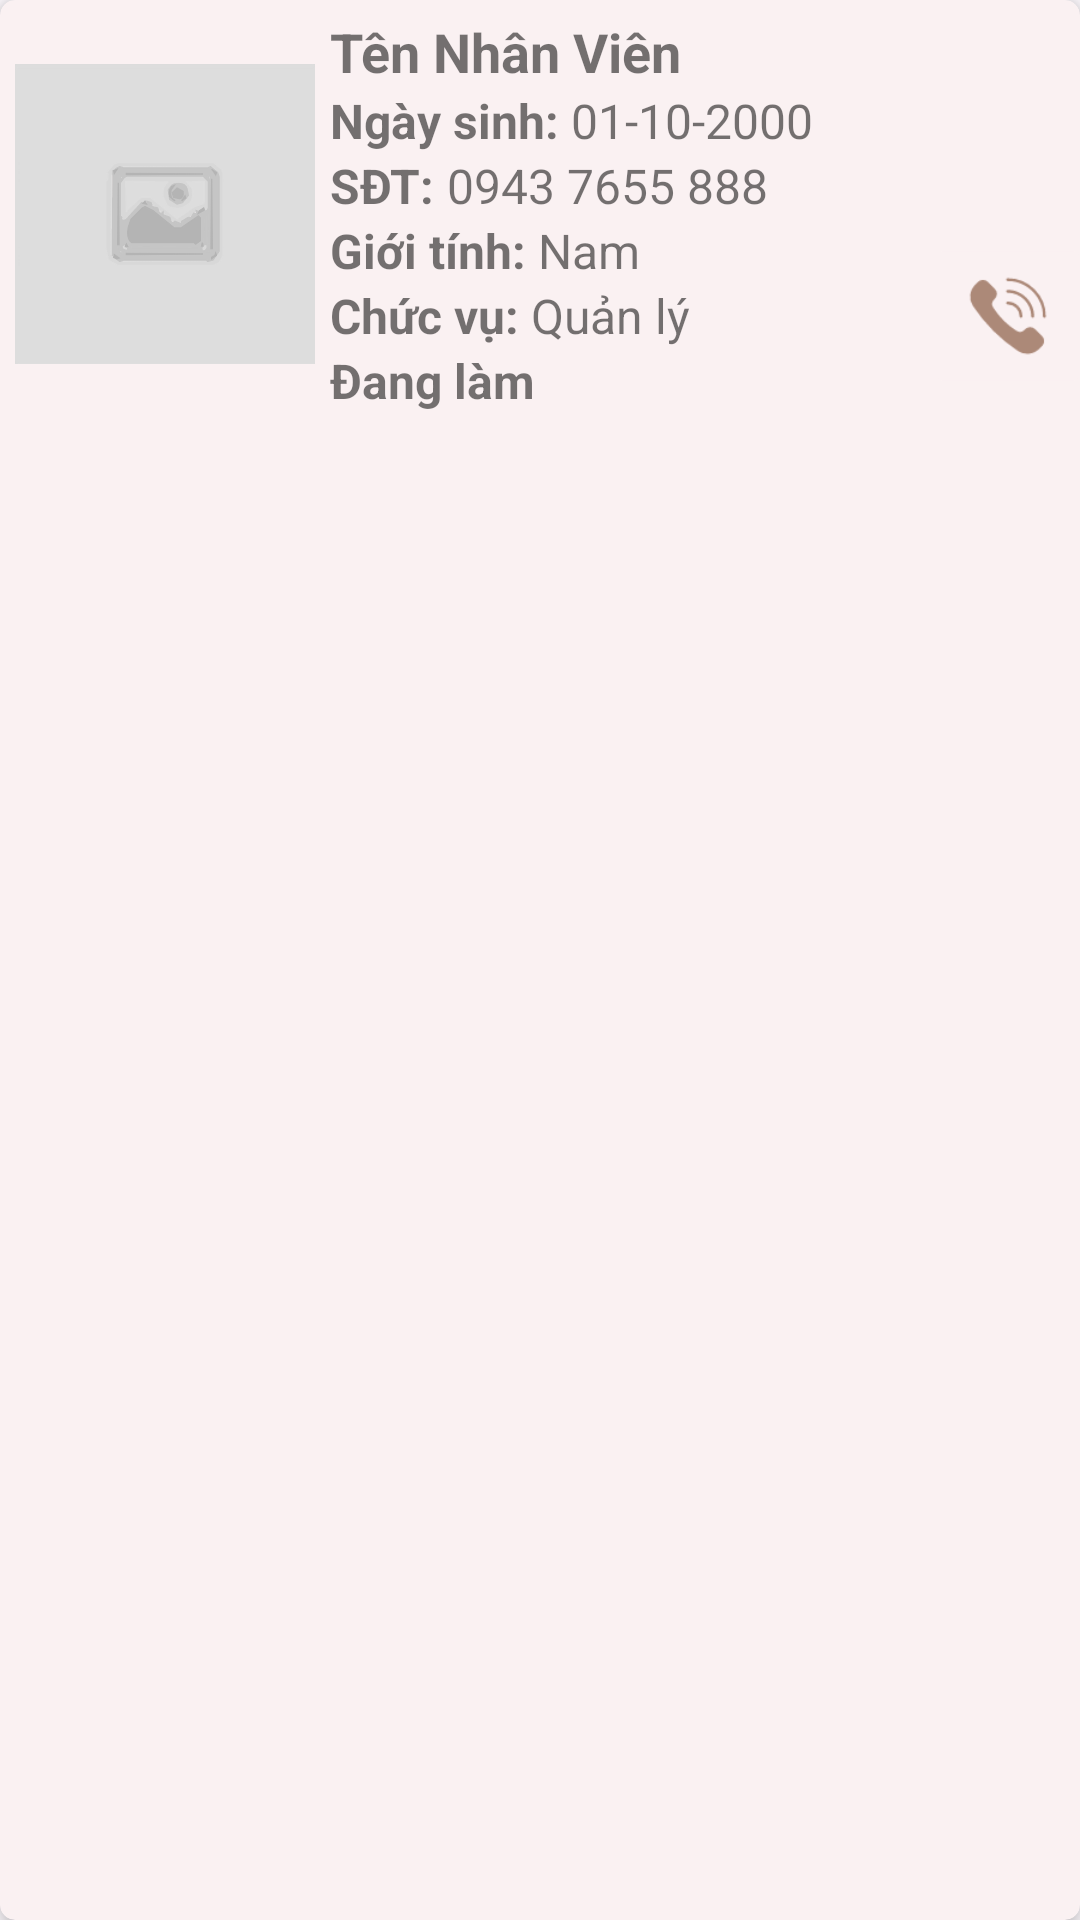

Produce the Android XML layout that renders to this screen, including the resource entries it uses.
<!-- AndroidManifest.xml: application theme Theme.Finedining -->
<!-- res/layout/cardview_nhan_vien.xml -->
<?xml version="1.0" encoding="utf-8"?>
<androidx.cardview.widget.CardView
    xmlns:android="http://schemas.android.com/apk/res/android"
    xmlns:app="http://schemas.android.com/apk/res-auto"
    style="@style/mCardviewMedium"
    android:layout_width="match_parent"
    android:layout_height="wrap_content"
    xmlns:tools="http://schemas.android.com/tools">
    <LinearLayout
        android:layout_width="match_parent"
        android:layout_height="wrap_content"
        android:orientation="horizontal"
        android:gravity="center">

        <ImageView
            android:id="@+id/img_cvNhanVien_hinh"
            style="@style/mAvatarImage"
            android:src="@drawable/default_avatar"
            tools:ignore="contentDescription"/>

        <LinearLayout
            android:layout_width="0dp"
            android:layout_height="wrap_content"
            android:layout_weight="1"
            android:paddingTop="5dp"
            android:paddingBottom="5dp"
            android:orientation="vertical"
            tools:ignore="RtlSymmetry">

            <TextView
                android:id="@+id/tv_cvNhanVien_tenNV"
                style="@style/mHeaderText"
                android:layout_width="match_parent"
                android:layout_height="wrap_content"
                android:text="Tên Nhân Viên"/>

            <LinearLayout
                android:layout_width="match_parent"
                android:layout_height="wrap_content"
                android:orientation="horizontal">
                <TextView
                    style="@style/mLabelText"
                    android:layout_width="wrap_content"
                    android:layout_height="wrap_content"
                    android:text="Ngày sinh: "/>

                <TextView
                    android:id="@+id/tv_cvNhanVien_ngaySinh"
                    style="@style/mNormalText"
                    android:layout_width="wrap_content"
                    android:layout_height="wrap_content"
                    android:text="01-10-2000"/>
            </LinearLayout>

            <LinearLayout
                android:layout_width="match_parent"
                android:layout_height="wrap_content"
                android:orientation="horizontal">
                <TextView
                    style="@style/mLabelText"
                    android:layout_width="wrap_content"
                    android:layout_height="wrap_content"
                    android:text="SĐT: "/>

                <TextView
                    android:id="@+id/tv_cvNhanVien_sdt"
                    style="@style/mNormalText"
                    android:layout_width="wrap_content"
                    android:layout_height="wrap_content"
                    android:text="0943 7655 888"/>
            </LinearLayout>

            <LinearLayout
                android:layout_width="match_parent"
                android:layout_height="wrap_content"
                android:orientation="horizontal">
                <TextView
                    style="@style/mLabelText"
                    android:layout_width="wrap_content"
                    android:layout_height="wrap_content"
                    android:text="Giới tính: "/>

                <TextView
                    android:id="@+id/tv_cvNhanVien_gioiTinh"
                    style="@style/mNormalText"
                    android:layout_width="wrap_content"
                    android:layout_height="wrap_content"
                    android:text="Nam"/>
            </LinearLayout>

            <LinearLayout
                android:layout_width="match_parent"
                android:layout_height="wrap_content"
                android:orientation="horizontal">
                <TextView
                    style="@style/mLabelText"
                    android:layout_width="wrap_content"
                    android:layout_height="wrap_content"
                    android:text="Chức vụ: "/>

                <TextView
                    android:id="@+id/tv_cvNhanVien_phanQuyen"
                    style="@style/mNormalText"
                    android:layout_width="wrap_content"
                    android:layout_height="wrap_content"
                    android:text="Quản lý"/>
            </LinearLayout>

            <TextView
                android:id="@+id/tv_cvNhanVien_trangThai"
                style="@style/mBoldText"
                android:layout_width="wrap_content"
                android:layout_height="wrap_content"
                android:text="Đang làm"/>
        </LinearLayout>
        <LinearLayout
            android:layout_width="wrap_content"
            android:layout_height="wrap_content"
            android:orientation="vertical">
            <ImageButton
                android:id="@+id/imgbtn_cvNhanVien_sua"
                style="@style/mImageButton"
                android:layout_gravity="center"
                android:src="@drawable/ic_sua_thongtin"
                android:layout_marginTop="10dp"
                tools:ignore="ContentDescription,SpeakableTextPresentCheck" />

            <ImageButton
                android:id="@+id/imgbtn_cvNhanVien_goiDien"
                style="@style/mImageButton"
                android:layout_gravity="center"
                android:src="@drawable/ic_call"
                android:layout_marginTop="10dp"
                android:scaleX="1.2"
                android:scaleY="1.2"
                tools:ignore="ContentDescription,SpeakableTextPresentCheck" />
        </LinearLayout>
    </LinearLayout>
</androidx.cardview.widget.CardView>

    
<!-- resources referenced by this layout -->
<resources>
  <style name="mAvatarImage">
          <item name="android:layout_width">100dp</item>
          <item name="android:layout_height">100dp</item>
          <item name="android:scaleType">fitXY</item>
          <item name="android:layout_margin">5dp</item>
      </style>
  <style name="mBoldText">
          <item name="android:textSize">16sp</item>
          <item name="android:textStyle">bold</item>
      </style>
  <style name="mCardviewMedium" parent="mCardview">
          <item name="android:layout_margin">10dp</item>
          <item name="cardElevation">5dp</item>
      </style>
  <style name="mHeaderText">
          <item name="android:textSize">18sp</item>
          <item name="android:textStyle">bold</item>
      </style>
  <style name="mImageButton">
          <item name="android:layout_width">48dp</item>
          <item name="android:layout_height">48dp</item>
          <item name="android:scaleX">1.5</item>
          <item name="android:scaleY">1.5</item>
          <item name="backgroundTint">?attr/colorSecondaryContainer</item>
          <item name="tint">?attr/colorSecondary</item>
      </style>
  <style name="mLabelText">
          <item name="android:textSize">16sp</item>
          <item name="android:textStyle">bold</item>
          <item name="android:gravity">center_vertical</item>
      </style>
  <style name="mNormalText">
          <item name="android:textSize">16sp</item>
      </style>
  <style name="mCardview">
          <item name="cardCornerRadius">5dp</item>
          <item name="android:clickable">true</item>
          <item name="android:focusable">true</item>
          <item name="cardBackgroundColor">?attr/colorSecondaryContainer</item>
      </style>
  <color name="Light_Primary">#C0580C</color>
  <color name="Light_OnPrimary">#ffffff</color>
  <color name="Light_PrimaryContainer">#ffdbca</color>
  <color name="Light_OnPrimaryContainer">#331200</color>
  <color name="Light_PrimaryVariant">#EB7F30</color>
  <color name="Light_Secondary">#ac8978</color>
  <color name="Light_OnSecondary">#ffffff</color>
  <color name="Light_SecondaryContainer">#FAF1F2</color>
  <color name="Light_OnSecondaryContainer">#2b160a</color>
  <color name="Light_Tertiary">#fffbff</color>
  <color name="Light_OnTertiary">#fffbff</color>
  <color name="Light_TertiaryContainer">#ebe5ab</color>
  <color name="Light_OnTertiaryContainer">#1e1c00</color>
  <color name="Light_Error">#ba1a1a</color>
  <color name="Light_OnError">#ffffff</color>
  <color name="Light_ErrorContainer">#ffdad6</color>
  <color name="Light_OnErrorContainer">#410002</color>
  <color name="Light_Background">#fffbff</color>
  <color name="Light_OnBackground">#201a17</color>
  <color name="Light_Outline">#85746b</color>
  <color name="Light_Surface">#fffbff</color>
  <color name="Light_OnSurface">#201a17</color>
  <color name="Light_SurfaceVariant">#f4ded4</color>
  <color name="Light_OnSurfaceVariant">#52443d</color>
</resources>
